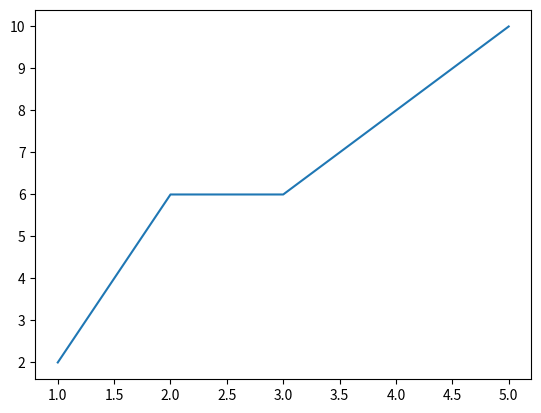

Recreate this plot in Python.
import matplotlib.pyplot as plt
x=[1,2,3,4,5]
y=[2,6,6,8,10]
plt.plot(x,y)
plt.show()